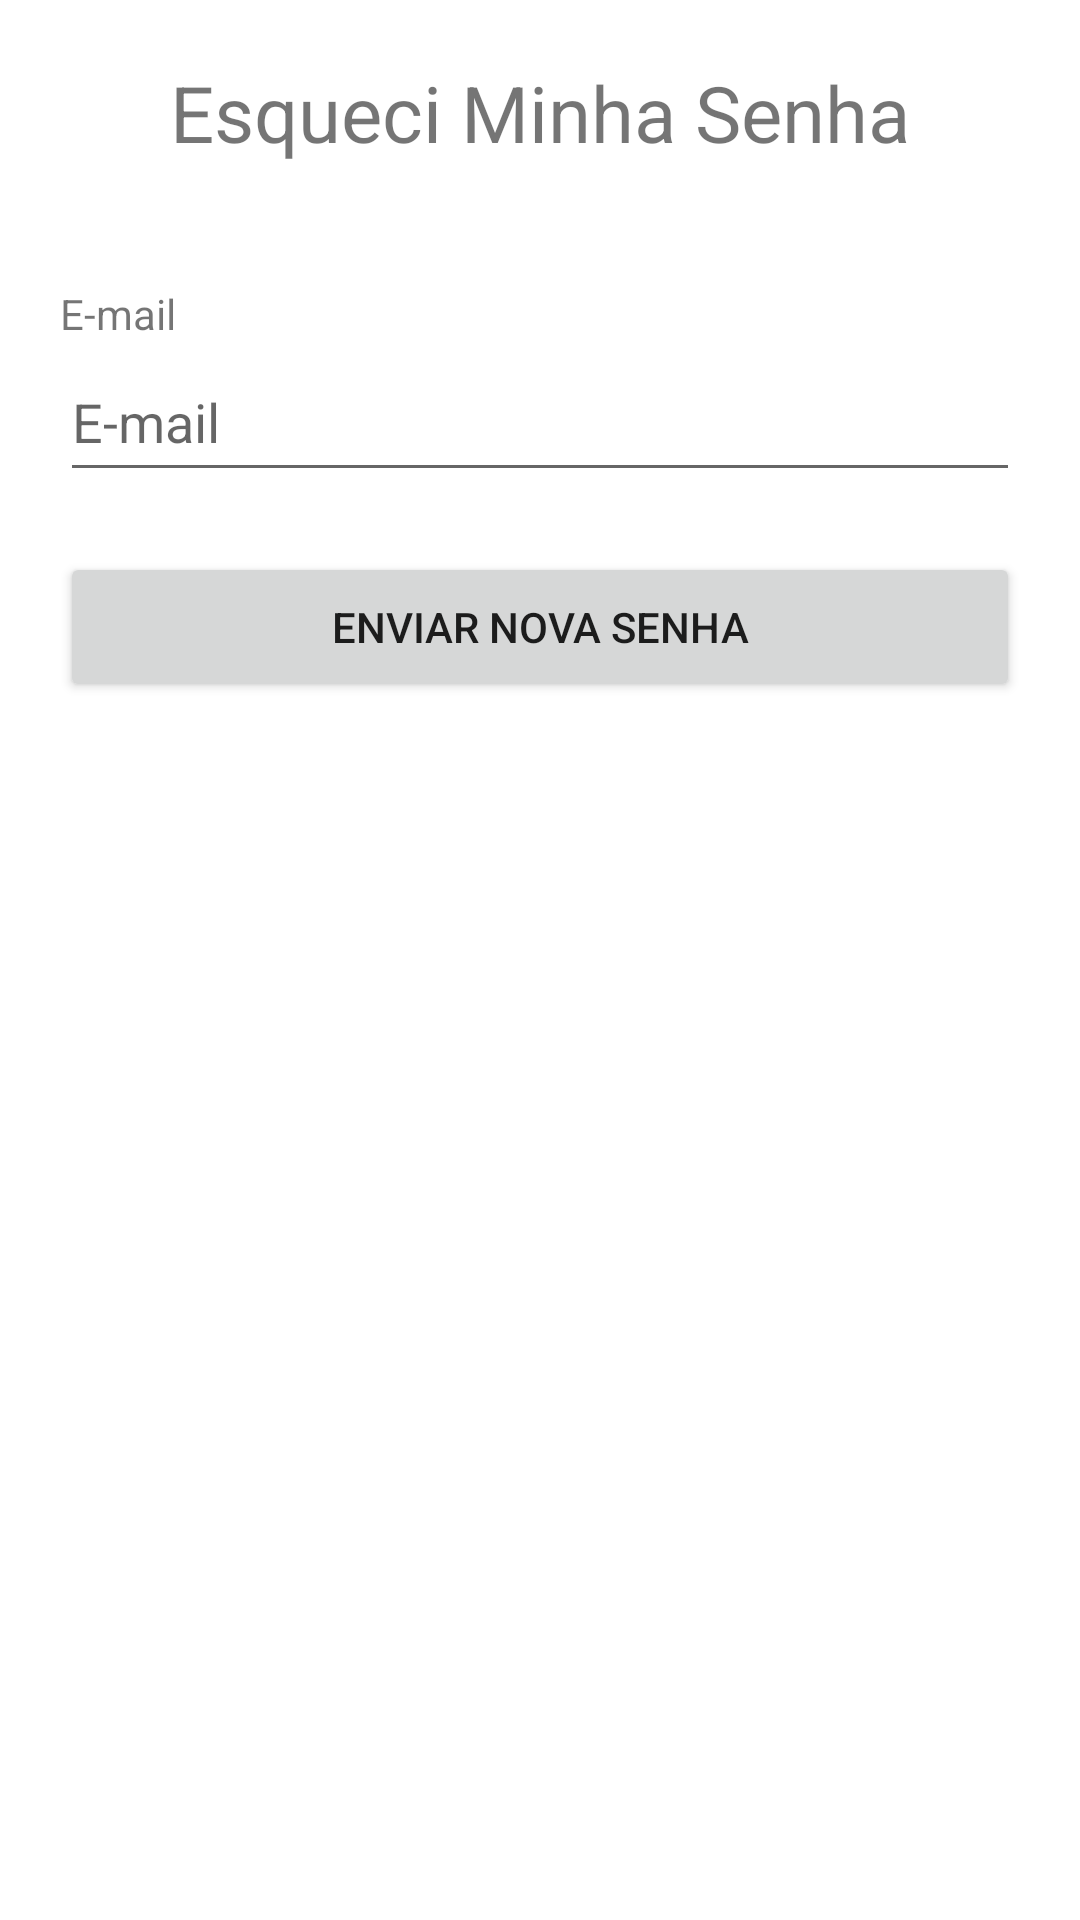

Produce the Android XML layout that renders to this screen, including the resource entries it uses.
<!-- AndroidManifest.xml: application theme Theme.ExemploLogin -->
<!-- res/layout/activity_forgot.xml -->
<?xml version="1.0" encoding="utf-8"?>
<LinearLayout xmlns:android="http://schemas.android.com/apk/res/android"
    xmlns:app="http://schemas.android.com/apk/res-auto"
    xmlns:tools="http://schemas.android.com/tools"
    android:layout_width="match_parent"
    android:layout_height="match_parent"
    android:orientation="vertical"
    tools:context=".ui.activities.ForgotActivity">

    <TextView
        android:layout_width="match_parent"
        android:layout_height="wrap_content"
        android:layout_margin="20dp"
        android:gravity="center"
        android:text="@string/esqueci_minha_senha"
        android:textSize="26sp" />

    <TextView
        android:layout_width="wrap_content"
        android:layout_height="wrap_content"
        android:layout_marginLeft="20dp"
        android:layout_marginTop="20dp"
        android:text="@string/e_mail" />

    <EditText
        android:id="@+id/email"
        android:layout_width="match_parent"
        android:layout_height="50dp"
        android:layout_marginHorizontal="20dp"
        android:hint="@string/e_mail"
        android:inputType="textEmailAddress" />

    <Button
        android:id="@+id/sendPassword"
        android:layout_width="match_parent"
        android:layout_height="50dp"
        android:layout_marginHorizontal="20dp"
        android:layout_marginTop="20dp"
        android:text="@string/enviar_nova_senha" />

</LinearLayout>
<!-- resources referenced by this layout -->
<resources>
  <string name="e_mail">E-mail</string>
  <string name="enviar_nova_senha">Enviar Nova Senha</string>
  <string name="esqueci_minha_senha">Esqueci Minha Senha</string>
  <style name="Theme.ExemploLogin" parent="Theme.MaterialComponents.DayNight.DarkActionBar">
          
          <item name="colorPrimary">@color/purple_500</item>
          <item name="colorPrimaryVariant">@color/purple_700</item>
          <item name="colorOnPrimary">@color/white</item>
          
          <item name="colorSecondary">@color/teal_200</item>
          <item name="colorSecondaryVariant">@color/teal_700</item>
          <item name="colorOnSecondary">@color/black</item>
          
          <item name="android:statusBarColor" tools:targetApi="l">?attr/colorPrimaryVariant</item>
          
      </style>
  <!-- not gathered from this repository: default colours our renderer supplied (Android Studio template values) -->
  <color name="purple_500">#FF6200EE</color>
  <color name="purple_700">#FF3700B3</color>
  <color name="teal_200">#FF03DAC5</color>
  <color name="teal_700">#FF018786</color>
  <color name="black">#FF000000</color>
  <color name="white">#FFFFFFFF</color>
</resources>
